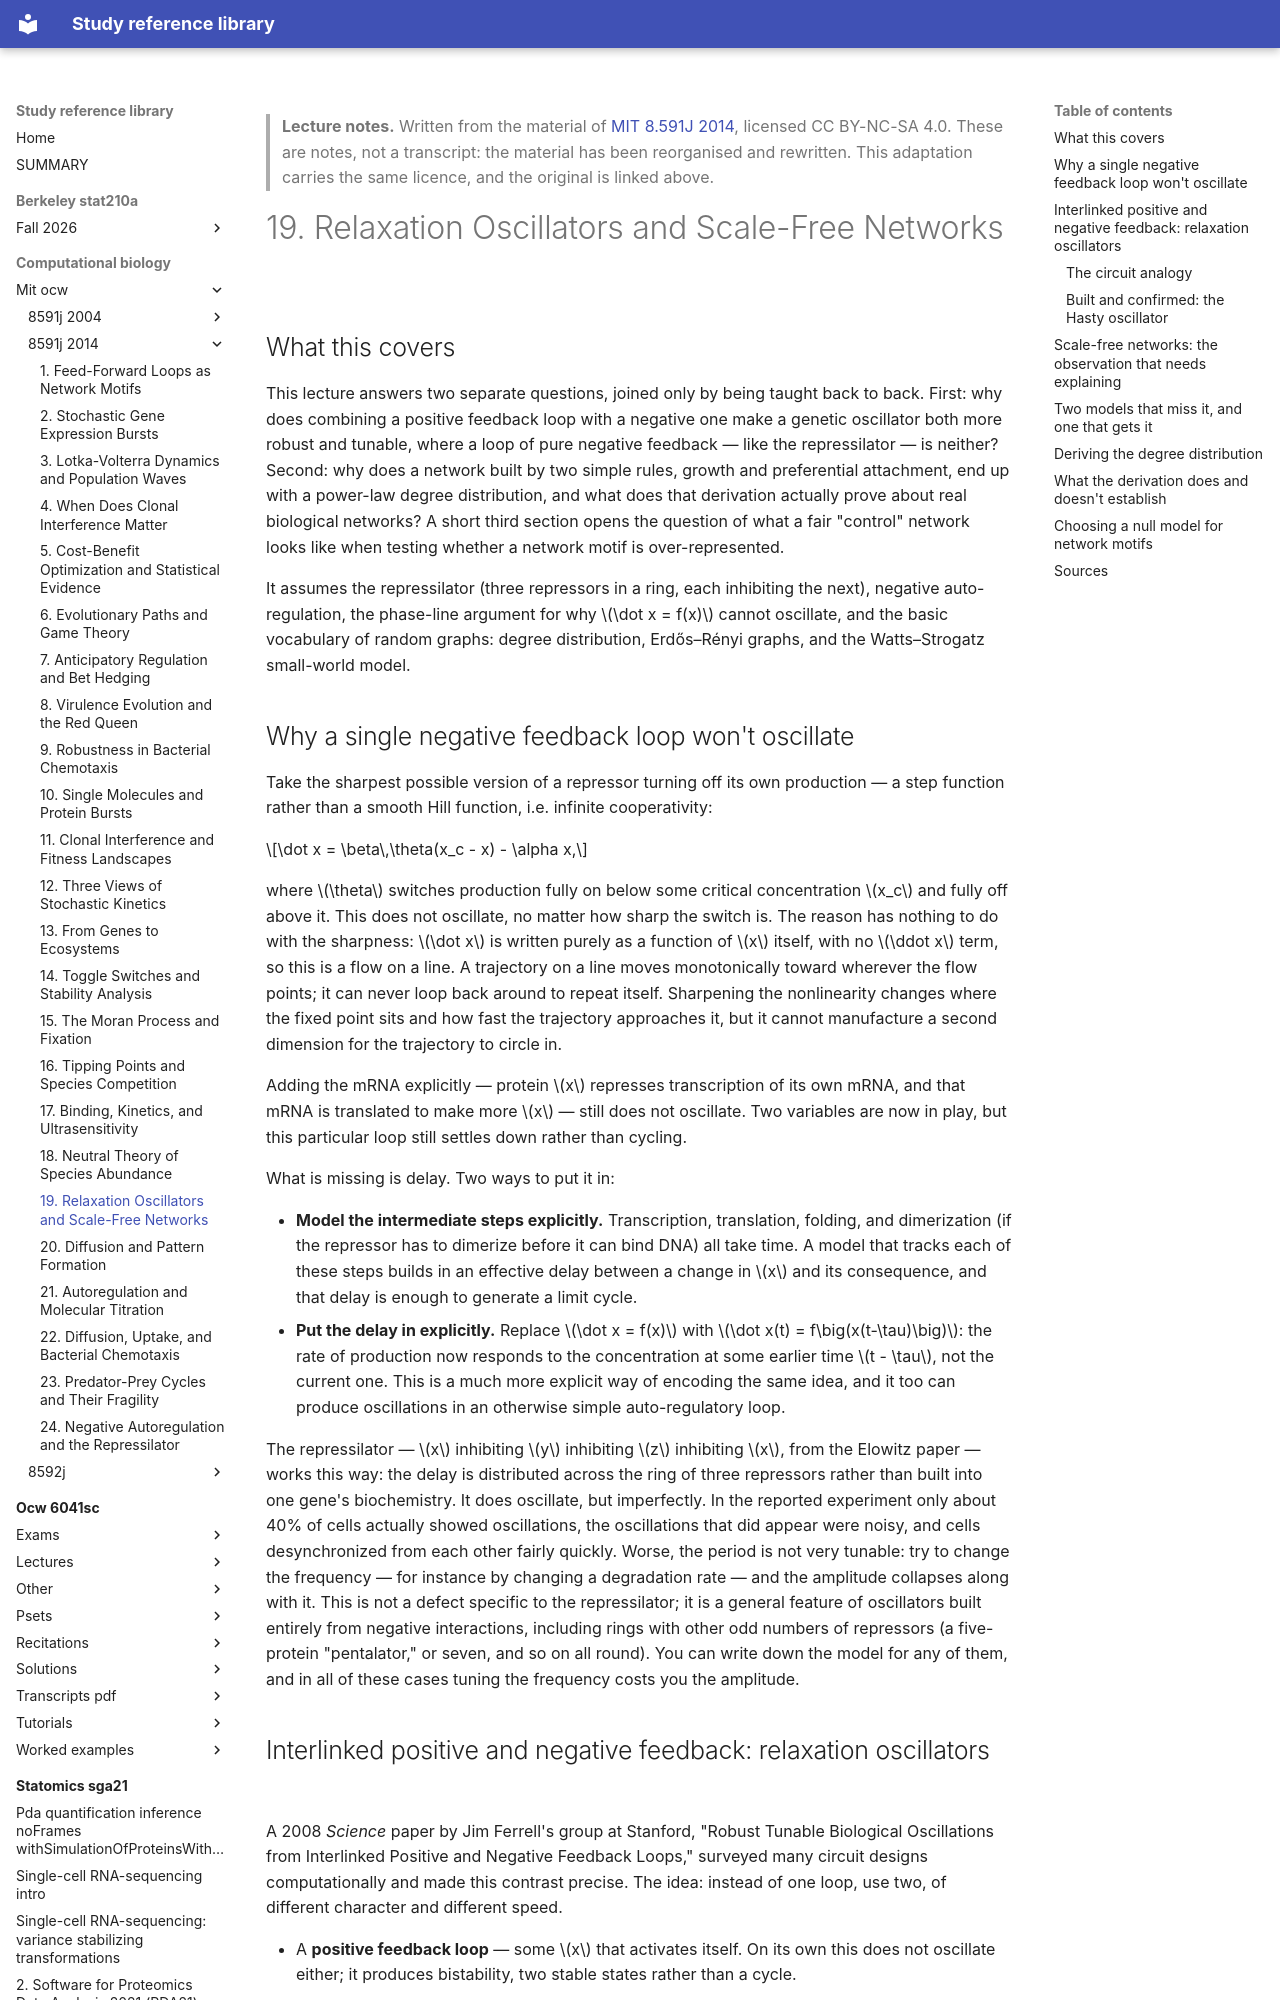

repository: Claptar/knowledge-base-library · page: computational-biology/mit-ocw/8591j-2014/19-relaxation-oscillators-and-scale-free-networks/index.html · generator: mkdocs

---
title: "19. Relaxation Oscillators and Scale-Free Networks"
course: "MIT 8.591J 2014"
chapter: 19
source: "https://ocw.mit.edu/courses/8-591j-systems-biology-fall-2014/"
licence: "CC BY-NC-SA 4.0"
written: "2026-09-20"
---

> **Lecture notes.** Written from the material of [MIT 8.591J 2014](https://ocw.mit.edu/courses/8-591j-systems-biology-fall-2014/), licensed CC BY-NC-SA 4.0. These are notes, not a transcript: the material has been reorganised and rewritten. This adaptation carries the same licence, and the original is linked above.

# 19. Relaxation Oscillators and Scale-Free Networks

## What this covers

This lecture answers two separate questions, joined only by being taught back to back. First: why
does combining a positive feedback loop with a negative one make a genetic oscillator both more
robust and tunable, where a loop of pure negative feedback — like the repressilator — is neither?
Second: why does a network built by two simple rules, growth and preferential attachment, end up
with a power-law degree distribution, and what does that derivation actually prove about real
biological networks? A short third section opens the question of what a fair "control" network
looks like when testing whether a network motif is over-represented.

It assumes the repressilator (three repressors in a ring, each inhibiting the next), negative
auto-regulation, the phase-line argument for why $\dot x = f(x)$ cannot oscillate, and the basic
vocabulary of random graphs: degree distribution, Erdős–Rényi graphs, and the Watts–Strogatz
small-world model.

## Why a single negative feedback loop won't oscillate

Take the sharpest possible version of a repressor turning off its own production — a step function
rather than a smooth Hill function, i.e. infinite cooperativity:

$$\dot x = \beta\,\theta(x_c - x) - \alpha x,$$

where $\theta$ switches production fully on below some critical concentration $x_c$ and fully off
above it. This does not oscillate, no matter how sharp the switch is. The reason has nothing to do
with the sharpness: $\dot x$ is written purely as a function of $x$ itself, with no $\ddot x$ term,
so this is a flow on a line. A trajectory on a line moves monotonically toward wherever the flow
points; it can never loop back around to repeat itself. Sharpening the nonlinearity changes where
the fixed point sits and how fast the trajectory approaches it, but it cannot manufacture a second
dimension for the trajectory to circle in.

Adding the mRNA explicitly — protein $x$ represses transcription of its own mRNA, and that mRNA is
translated to make more $x$ — still does not oscillate. Two variables are now in play, but this
particular loop still settles down rather than cycling.

What is missing is delay. Two ways to put it in:

- **Model the intermediate steps explicitly.** Transcription, translation, folding, and
  dimerization (if the repressor has to dimerize before it can bind DNA) all take time. A model
  that tracks each of these steps builds in an effective delay between a change in $x$ and its
  consequence, and that delay is enough to generate a limit cycle.
- **Put the delay in explicitly.** Replace $\dot x = f(x)$ with $\dot x(t) = f\big(x(t-\tau)\big)$:
  the rate of production now responds to the concentration at some earlier time $t - \tau$, not the
  current one. This is a much more explicit way of encoding the same idea, and it too can produce
  oscillations in an otherwise simple auto-regulatory loop.

The repressilator — $x$ inhibiting $y$ inhibiting $z$ inhibiting $x$, from the Elowitz paper —
works this way: the delay is distributed across the ring of three repressors rather than built into
one gene's biochemistry. It does oscillate, but imperfectly. In the reported experiment only about
40% of cells actually showed oscillations, the oscillations that did appear were noisy, and cells
desynchronized from each other fairly quickly. Worse, the period is not very tunable: try to change
the frequency — for instance by changing a degradation rate — and the amplitude collapses along
with it. This is not a defect specific to the repressilator; it is a general feature of oscillators
built entirely from negative interactions, including rings with other odd numbers of repressors
(a five-protein "pentalator," or seven, and so on all round). You can write down the model for any
of them, and in all of these cases tuning the frequency costs you the amplitude.
